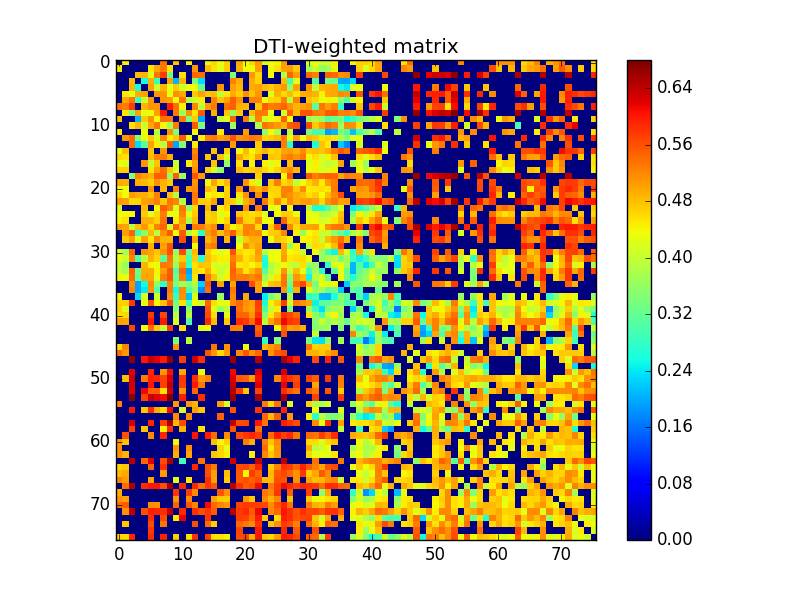

The table this chart was drawn from, first rows:
0.000000000000000000e+00, 4.443987474364651247e-01, 0.000000000000000000e+00, 0.000000000000000000e+00, 0.000000000000000000e+00, 0.000000000000000000e+00, 0.000000000000000000e+00, 5.382310284760937202e-01, 0.000000000000000000e+00, 4.756025466244965250e-01, 0.000000000000000000e+00, 4.469798977706285759e-01, 0.000000000000000000e+00, 0.000000000000000000e+00, 4.279062191221608136e-01, 4.641131389356379922e-01, 4.317399076463624974e-01, 4.687366959542960121e-01, 0.000000000000000000e+00, 4.943538754886092068e-01, 4.353503474772357773e-01, 4.644853651005552142e-01, 5.068596802907567866e-01, 4.133934587073652134e-01
4.443987474364651247e-01, 0.000000000000000000e+00, 0.000000000000000000e+00, 0.000000000000000000e+00, 0.000000000000000000e+00, 4.512013755968677930e-01, 4.975513944295855140e-01, 5.284426162592821274e-01, 4.523894757761172114e-01, 0.000000000000000000e+00, 0.000000000000000000e+00, 0.000000000000000000e+00, 5.072861300703718213e-01, 0.000000000000000000e+00, 4.806696281995795905e-01, 4.559538546082648747e-01, 4.202443721945943733e-01, 4.686953458242026915e-01, 0.000000000000000000e+00, 4.891589958823974182e-01, 4.343993773029478089e-01, 4.368877433670170229e-01, 5.038136429236961256e-01, 0.000000000000000000e+00
0.000000000000000000e+00, 0.000000000000000000e+00, 0.000000000000000000e+00, 4.827397989541786227e-01, 4.879709145426534000e-01, 4.222673314682087176e-01, 5.313914114204385530e-01, 5.742862586074404252e-01, 3.381230231404754871e-01, 0.000000000000000000e+00, 4.562483001042347275e-01, 0.000000000000000000e+00, 5.435151699126249403e-01, 5.395843352103458779e-01, 0.000000000000000000e+00, 0.000000000000000000e+00, 0.000000000000000000e+00, 0.000000000000000000e+00, 3.469076338211953825e-01, 0.000000000000000000e+00, 0.000000000000000000e+00, 5.083043852880256841e-01, 4.602384599555073841e-01, 0.000000000000000000e+00
0.000000000000000000e+00, 0.000000000000000000e+00, 4.827397989541786227e-01, 0.000000000000000000e+00, 2.595627553913719132e-01, 4.921810044693641917e-01, 2.900839082330584073e-01, 0.000000000000000000e+00, 4.997978549639386925e-01, 2.048839062767766062e-01, 4.863757416764281083e-01, 0.000000000000000000e+00, 3.433956346986378749e-01, 2.327072748936871993e-01, 0.000000000000000000e+00, 0.000000000000000000e+00, 0.000000000000000000e+00, 0.000000000000000000e+00, 5.250683636897063300e-01, 4.925772743990851077e-01, 0.000000000000000000e+00, 4.930724833054513923e-01, 4.668352143040581104e-01, 0.000000000000000000e+00
0.000000000000000000e+00, 0.000000000000000000e+00, 4.879709145426534000e-01, 2.595627553913719132e-01, 0.000000000000000000e+00, 4.995488855256304817e-01, 4.045937137964227270e-01, 4.870654569145292934e-01, 4.228077197047667157e-01, 4.723880864355086140e-01, 4.074247427878393002e-01, 4.304406642913817804e-01, 4.341035620271846973e-01, 3.160129799125602212e-01, 0.000000000000000000e+00, 0.000000000000000000e+00, 5.119077106573851621e-01, 0.000000000000000000e+00, 5.027157891632327846e-01, 4.857029897219600767e-01, 0.000000000000000000e+00, 4.920015786060412122e-01, 4.998505331479348168e-01, 4.836472127657988063e-01
0.000000000000000000e+00, 4.512013755968677930e-01, 4.222673314682087176e-01, 4.921810044693641917e-01, 4.995488855256304817e-01, 0.000000000000000000e+00, 5.082667437019060541e-01, 5.123631834067527979e-01, 4.313432761966772833e-01, 5.141341214649733926e-01, 4.982541260288195217e-01, 0.000000000000000000e+00, 4.742865241178331748e-01, 5.027932507716335042e-01, 4.777200740261796086e-01, 4.821123659377599124e-01, 3.981848527984722108e-01, 4.539639629565226930e-01, 4.935097223139959244e-01, 4.685042842673329822e-01, 5.147909310536504801e-01, 4.769009739230116729e-01, 5.074493310246100952e-01, 0.000000000000000000e+00
0.000000000000000000e+00, 4.975513944295855140e-01, 5.313914114204385530e-01, 2.900839082330584073e-01, 4.045937137964227270e-01, 5.082667437019060541e-01, 0.000000000000000000e+00, 5.114169183890306947e-01, 5.022264735350796538e-01, 4.357393961588511000e-01, 5.352610959736581187e-01, 3.883707509079086240e-01, 4.048762460148622733e-01, 4.463503180513133106e-01, 0.000000000000000000e+00, 5.256391377761898687e-01, 4.774173810260475270e-01, 5.042282712604750916e-01, 5.509773177977504988e-01, 5.098830304738890540e-01, 0.000000000000000000e+00, 5.269736049830177071e-01, 5.255953481528076177e-01, 4.363385395231099140e-01
5.382310284760937202e-01, 5.284426162592821274e-01, 5.742862586074404252e-01, 0.000000000000000000e+00, 4.870654569145292934e-01, 5.123631834067527979e-01, 5.114169183890306947e-01, 0.000000000000000000e+00, 5.957678880208815420e-01, 5.383228725504682899e-01, 4.397116483261820918e-01, 0.000000000000000000e+00, 5.208195159984232436e-01, 3.946475932509890261e-01, 5.092151027273259523e-01, 5.295734057126907368e-01, 0.000000000000000000e+00, 5.382599179459348626e-01, 5.486029280633317740e-01, 4.896943028279576726e-01, 4.847730932357038891e-01, 0.000000000000000000e+00, 4.748442775092461821e-01, 5.503988631153461375e-01
0.000000000000000000e+00, 4.523894757761172114e-01, 3.381230231404754871e-01, 4.997978549639386925e-01, 4.228077197047667157e-01, 4.313432761966772833e-01, 5.022264735350796538e-01, 5.957678880208815420e-01, 0.000000000000000000e+00, 5.306732129648973340e-01, 3.706651628855063829e-01, 5.125941470136561318e-01, 4.521127055845187148e-01, 5.508533664225032656e-01, 0.000000000000000000e+00, 4.901243841528851175e-01, 0.000000000000000000e+00, 4.735629943834214761e-01, 3.553533179304417811e-01, 4.710562270864688816e-01, 0.000000000000000000e+00, 4.817279000020596169e-01, 5.321328523558304102e-01, 5.264497014552401710e-01
4.756025466244965250e-01, 0.000000000000000000e+00, 0.000000000000000000e+00, 2.048839062767766062e-01, 4.723880864355086140e-01, 5.141341214649733926e-01, 4.357393961588511000e-01, 5.383228725504682899e-01, 5.306732129648973340e-01, 0.000000000000000000e+00, 5.296821128876486595e-01, 3.424874694059102942e-01, 4.707575196303466214e-01, 1.948816791254616987e-01, 0.000000000000000000e+00, 0.000000000000000000e+00, 4.023914957848305773e-01, 4.181183680529271807e-01, 5.470428969804899122e-01, 0.000000000000000000e+00, 5.265676987413200338e-01, 3.865235779438366825e-01, 5.224544289445172129e-01, 4.139997674080793111e-01
0.000000000000000000e+00, 0.000000000000000000e+00, 4.562483001042347275e-01, 4.863757416764281083e-01, 4.074247427878393002e-01, 4.982541260288195217e-01, 5.352610959736581187e-01, 4.397116483261820918e-01, 3.706651628855063829e-01, 5.296821128876486595e-01, 0.000000000000000000e+00, 0.000000000000000000e+00, 5.544317581367995684e-01, 3.447099560920847128e-01, 0.000000000000000000e+00, 0.000000000000000000e+00, 0.000000000000000000e+00, 0.000000000000000000e+00, 3.685846886368907005e-01, 0.000000000000000000e+00, 0.000000000000000000e+00, 0.000000000000000000e+00, 3.826618523645443082e-01, 5.358642645009383809e-01
4.469798977706285759e-01, 0.000000000000000000e+00, 0.000000000000000000e+00, 0.000000000000000000e+00, 4.304406642913817804e-01, 0.000000000000000000e+00, 3.883707509079086240e-01, 0.000000000000000000e+00, 5.125941470136561318e-01, 3.424874694059102942e-01, 0.000000000000000000e+00, 0.000000000000000000e+00, 4.376593749132161038e-01, 0.000000000000000000e+00, 0.000000000000000000e+00, 0.000000000000000000e+00, 4.478109532837157847e-01, 0.000000000000000000e+00, 0.000000000000000000e+00, 0.000000000000000000e+00, 5.069517183155626272e-01, 0.000000000000000000e+00, 0.000000000000000000e+00, 3.551165662000170253e-01
0.000000000000000000e+00, 5.072861300703718213e-01, 5.435151699126249403e-01, 3.433956346986378749e-01, 4.341035620271846973e-01, 4.742865241178331748e-01, 4.048762460148622733e-01, 5.208195159984232436e-01, 4.521127055845187148e-01, 4.707575196303466214e-01, 5.544317581367995684e-01, 4.376593749132161038e-01, 0.000000000000000000e+00, 4.448760636782981837e-01, 5.217599581329136482e-01, 5.333941893531678469e-01, 5.023865196437724556e-01, 5.141148208214848525e-01, 5.599895741924971748e-01, 5.105609469401664047e-01, 5.193425252231230749e-01, 5.325993852152323127e-01, 5.250762579925467577e-01, 4.643171777372612219e-01
0.000000000000000000e+00, 0.000000000000000000e+00, 5.395843352103458779e-01, 2.327072748936871993e-01, 3.160129799125602212e-01, 5.027932507716335042e-01, 4.463503180513133106e-01, 3.946475932509890261e-01, 5.508533664225032656e-01, 1.948816791254616987e-01, 3.447099560920847128e-01, 0.000000000000000000e+00, 4.448760636782981837e-01, 0.000000000000000000e+00, 0.000000000000000000e+00, 0.000000000000000000e+00, 0.000000000000000000e+00, 0.000000000000000000e+00, 5.065793813395117473e-01, 0.000000000000000000e+00, 0.000000000000000000e+00, 0.000000000000000000e+00, 4.700504206431717069e-01, 0.000000000000000000e+00
4.279062191221608136e-01, 4.806696281995795905e-01, 0.000000000000000000e+00, 0.000000000000000000e+00, 0.000000000000000000e+00, 4.777200740261796086e-01, 0.000000000000000000e+00, 5.092151027273259523e-01, 0.000000000000000000e+00, 0.000000000000000000e+00, 0.000000000000000000e+00, 0.000000000000000000e+00, 5.217599581329136482e-01, 0.000000000000000000e+00, 0.000000000000000000e+00, 4.774933154470665242e-01, 0.000000000000000000e+00, 4.667789005625805898e-01, 0.000000000000000000e+00, 4.358934365146827083e-01, 4.854254852219693217e-01, 4.389164100306359173e-01, 4.648616381752189164e-01, 4.875402936705773849e-01
4.641131389356379922e-01, 4.559538546082648747e-01, 0.000000000000000000e+00, 0.000000000000000000e+00, 0.000000000000000000e+00, 4.821123659377599124e-01, 5.256391377761898687e-01, 5.295734057126907368e-01, 4.901243841528851175e-01, 0.000000000000000000e+00, 0.000000000000000000e+00, 0.000000000000000000e+00, 5.333941893531678469e-01, 0.000000000000000000e+00, 4.774933154470665242e-01, 0.000000000000000000e+00, 4.767253251999440944e-01, 4.150733404076596966e-01, 0.000000000000000000e+00, 5.004226446335966472e-01, 4.628227460771994761e-01, 4.530518692301562234e-01, 5.017795735833385784e-01, 0.000000000000000000e+00
4.317399076463624974e-01, 4.202443721945943733e-01, 0.000000000000000000e+00, 0.000000000000000000e+00, 5.119077106573851621e-01, 3.981848527984722108e-01, 4.774173810260475270e-01, 0.000000000000000000e+00, 0.000000000000000000e+00, 4.023914957848305773e-01, 0.000000000000000000e+00, 4.478109532837157847e-01, 5.023865196437724556e-01, 0.000000000000000000e+00, 0.000000000000000000e+00, 4.767253251999440944e-01, 0.000000000000000000e+00, 3.600531605618038089e-01, 0.000000000000000000e+00, 4.546135739245845131e-01, 0.000000000000000000e+00, 4.421007758034877777e-01, 0.000000000000000000e+00, 4.438808392443496786e-01
4.687366959542960121e-01, 4.686953458242026915e-01, 0.000000000000000000e+00, 0.000000000000000000e+00, 0.000000000000000000e+00, 4.539639629565226930e-01, 5.042282712604750916e-01, 5.382599179459348626e-01, 4.735629943834214761e-01, 4.181183680529271807e-01, 0.000000000000000000e+00, 0.000000000000000000e+00, 5.141148208214848525e-01, 0.000000000000000000e+00, 4.667789005625805898e-01, 4.150733404076596966e-01, 3.600531605618038089e-01, 0.000000000000000000e+00, 0.000000000000000000e+00, 4.836021003847398858e-01, 4.631987963420983734e-01, 4.692809318700040810e-01, 4.796828021885167215e-01, 4.659475929337016931e-01
0.000000000000000000e+00, 0.000000000000000000e+00, 3.469076338211953825e-01, 5.250683636897063300e-01, 5.027157891632327846e-01, 4.935097223139959244e-01, 5.509773177977504988e-01, 5.486029280633317740e-01, 3.553533179304417811e-01, 5.470428969804899122e-01, 3.685846886368907005e-01, 0.000000000000000000e+00, 5.599895741924971748e-01, 5.065793813395117473e-01, 0.000000000000000000e+00, 0.000000000000000000e+00, 0.000000000000000000e+00, 0.000000000000000000e+00, 0.000000000000000000e+00, 0.000000000000000000e+00, 0.000000000000000000e+00, 0.000000000000000000e+00, 4.688118050623122923e-01, 0.000000000000000000e+00
4.943538754886092068e-01, 4.891589958823974182e-01, 0.000000000000000000e+00, 4.925772743990851077e-01, 4.857029897219600767e-01, 4.685042842673329822e-01, 5.098830304738890540e-01, 4.896943028279576726e-01, 4.710562270864688816e-01, 0.000000000000000000e+00, 0.000000000000000000e+00, 0.000000000000000000e+00, 5.105609469401664047e-01, 0.000000000000000000e+00, 4.358934365146827083e-01, 5.004226446335966472e-01, 4.546135739245845131e-01, 4.836021003847398858e-01, 0.000000000000000000e+00, 0.000000000000000000e+00, 5.119883643986484767e-01, 4.531970762890901172e-01, 4.109131301794614055e-01, 0.000000000000000000e+00
4.353503474772357773e-01, 4.343993773029478089e-01, 0.000000000000000000e+00, 0.000000000000000000e+00, 0.000000000000000000e+00, 5.147909310536504801e-01, 0.000000000000000000e+00, 4.847730932357038891e-01, 0.000000000000000000e+00, 5.265676987413200338e-01, 0.000000000000000000e+00, 5.069517183155626272e-01, 5.193425252231230749e-01, 0.000000000000000000e+00, 4.854254852219693217e-01, 4.628227460771994761e-01, 0.000000000000000000e+00, 4.631987963420983734e-01, 0.000000000000000000e+00, 5.119883643986484767e-01, 0.000000000000000000e+00, 5.148928213044593472e-01, 4.900509216044430794e-01, 5.165366880974762154e-01
4.644853651005552142e-01, 4.368877433670170229e-01, 5.083043852880256841e-01, 4.930724833054513923e-01, 4.920015786060412122e-01, 4.769009739230116729e-01, 5.269736049830177071e-01, 0.000000000000000000e+00, 4.817279000020596169e-01, 3.865235779438366825e-01, 0.000000000000000000e+00, 0.000000000000000000e+00, 5.325993852152323127e-01, 0.000000000000000000e+00, 4.389164100306359173e-01, 4.530518692301562234e-01, 4.421007758034877777e-01, 4.692809318700040810e-01, 0.000000000000000000e+00, 4.531970762890901172e-01, 5.148928213044593472e-01, 0.000000000000000000e+00, 5.174906496305119452e-01, 0.000000000000000000e+00
5.068596802907567866e-01, 5.038136429236961256e-01, 4.602384599555073841e-01, 4.668352143040581104e-01, 4.998505331479348168e-01, 5.074493310246100952e-01, 5.255953481528076177e-01, 4.748442775092461821e-01, 5.321328523558304102e-01, 5.224544289445172129e-01, 3.826618523645443082e-01, 0.000000000000000000e+00, 5.250762579925467577e-01, 4.700504206431717069e-01, 4.648616381752189164e-01, 5.017795735833385784e-01, 0.000000000000000000e+00, 4.796828021885167215e-01, 4.688118050623122923e-01, 4.109131301794614055e-01, 4.900509216044430794e-01, 5.174906496305119452e-01, 0.000000000000000000e+00, 5.306144938371109010e-01
4.133934587073652134e-01, 0.000000000000000000e+00, 0.000000000000000000e+00, 0.000000000000000000e+00, 4.836472127657988063e-01, 0.000000000000000000e+00, 4.363385395231099140e-01, 5.503988631153461375e-01, 5.264497014552401710e-01, 4.139997674080793111e-01, 5.358642645009383809e-01, 3.551165662000170253e-01, 4.643171777372612219e-01, 0.000000000000000000e+00, 4.875402936705773849e-01, 0.000000000000000000e+00, 4.438808392443496786e-01, 4.659475929337016931e-01, 0.000000000000000000e+00, 0.000000000000000000e+00, 5.165366880974762154e-01, 0.000000000000000000e+00, 5.306144938371109010e-01, 0.000000000000000000e+00
4.333216381519153226e-01, 4.365198826503289831e-01, 4.354815840506636726e-01, 0.000000000000000000e+00, 4.719380859746827861e-01, 4.221265207916413131e-01, 4.635688359206159848e-01, 5.274219573163220209e-01, 4.322007466720652058e-01, 4.301180776347526824e-01, 5.223203059955661143e-01, 4.368679799474247116e-01, 4.722671471138141230e-01, 0.000000000000000000e+00, 4.605282948334020743e-01, 4.755217299379100870e-01, 4.207319984122043222e-01, 4.416346474187894944e-01, 0.000000000000000000e+00, 4.744940816645112913e-01, 4.656459948378560143e-01, 4.572879971041681757e-01, 4.660326014843024778e-01, 4.304563955278917775e-01
4.424539830923875927e-01, 4.553604391811691965e-01, 0.000000000000000000e+00, 0.000000000000000000e+00, 4.933708913222077941e-01, 4.896981591186991833e-01, 4.678891042251533960e-01, 5.346624728283463357e-01, 0.000000000000000000e+00, 4.505529241415461850e-01, 5.087636427815144247e-01, 3.823105152208152169e-01, 4.849370155297135776e-01, 0.000000000000000000e+00, 4.679065568868555069e-01, 4.719012921815090023e-01, 4.432436801455955089e-01, 4.661171699002509827e-01, 0.000000000000000000e+00, 5.285516015591009698e-01, 4.649816056679557108e-01, 4.623608025476385053e-01, 5.177531149891460016e-01, 4.261482147381482899e-01
5.062177893405130913e-01, 5.000354465088118205e-01, 3.924308233745348873e-01, 4.819360276906660134e-01, 5.083923137047476892e-01, 4.595546778736995241e-01, 5.249061628886325659e-01, 5.459658927380933724e-01, 4.131293571804819931e-01, 5.481271339126666531e-01, 4.888026713696486114e-01, 0.000000000000000000e+00, 5.303113431484177687e-01, 5.280159438197453703e-01, 4.989250260078941790e-01, 5.169369151936702433e-01, 0.000000000000000000e+00, 4.968179533249668101e-01, 4.397163282062401812e-01, 4.595680146561231250e-01, 5.248684462374815229e-01, 5.252872411672673270e-01, 4.594357736748067023e-01, 0.000000000000000000e+00
0.000000000000000000e+00, 5.070571546377208305e-01, 5.465660751165823950e-01, 2.879575275682679791e-01, 3.562138169747425809e-01, 4.857937522080186254e-01, 3.883342200290301194e-01, 5.148126169290796472e-01, 5.505868442760210035e-01, 4.374743216507808730e-01, 5.546559382249410808e-01, 3.865083814078785762e-01, 4.286208566612100812e-01, 2.771394718232310095e-01, 5.065357449347485108e-01, 5.286266585976509003e-01, 4.799157977409153064e-01, 5.155540402381130205e-01, 5.544826272584136850e-01, 4.759089445007553820e-01, 5.237960974992640351e-01, 5.140224829135369156e-01, 5.182249563995032782e-01, 4.388899251254507750e-01
0.000000000000000000e+00, 4.744482726360271796e-01, 5.033799756137992132e-01, 4.268358193524561806e-01, 4.997778278529773077e-01, 4.515229153936579087e-01, 5.209564777249511280e-01, 4.860466917315254265e-01, 4.838590842435487871e-01, 0.000000000000000000e+00, 5.619943188858506078e-01, 0.000000000000000000e+00, 5.027729146853616715e-01, 0.000000000000000000e+00, 4.867528566516057809e-01, 5.126528129539434930e-01, 0.000000000000000000e+00, 4.842523988790646272e-01, 0.000000000000000000e+00, 3.977101117058360891e-01, 4.729306530699244893e-01, 4.922795878615158771e-01, 4.935502672838633087e-01, 0.000000000000000000e+00
0.000000000000000000e+00, 0.000000000000000000e+00, 0.000000000000000000e+00, 0.000000000000000000e+00, 0.000000000000000000e+00, 4.913956491200743848e-01, 0.000000000000000000e+00, 5.026291491828165370e-01, 5.556356040603903645e-01, 0.000000000000000000e+00, 0.000000000000000000e+00, 0.000000000000000000e+00, 4.356426085621322164e-01, 0.000000000000000000e+00, 5.167630147375031902e-01, 5.316894866939543274e-01, 0.000000000000000000e+00, 0.000000000000000000e+00, 0.000000000000000000e+00, 4.373029430124933947e-01, 5.162552990072175607e-01, 4.832708823685459842e-01, 5.023645197166451970e-01, 0.000000000000000000e+00
4.154875844714375765e-01, 3.736913366718676022e-01, 5.420967857419652924e-01, 0.000000000000000000e+00, 5.122797676587586002e-01, 4.967436423189893757e-01, 4.760111181484449894e-01, 5.119633960200075107e-01, 5.596918380760070866e-01, 3.655074404592241200e-01, 5.649783613424665951e-01, 3.292935432179968092e-01, 4.847871354413649247e-01, 0.000000000000000000e+00, 4.752206786869110910e-01, 4.399464792955046222e-01, 4.178436144994258084e-01, 4.358528277210175772e-01, 5.591873923852653805e-01, 4.662275363940316941e-01, 4.482900350178753990e-01, 4.565421991061335838e-01, 5.062258466060098883e-01, 3.899718161239487113e-01
4.284319825855062991e-01, 4.078188906344288878e-01, 5.242813754233109913e-01, 3.042867398048471062e-01, 3.951564431068677052e-01, 4.912135110215923861e-01, 4.644312670769414897e-01, 3.113266987811365016e-01, 5.322695469081829556e-01, 3.825639245473212990e-01, 4.740648504588095835e-01, 2.937618015902340174e-01, 4.712391521449085241e-01, 2.669389790500795168e-01, 4.816135960491231827e-01, 4.573508003317259818e-01, 4.439222856175432108e-01, 4.440123103778795266e-01, 5.280227959376153635e-01, 4.903939055271415159e-01, 4.527269172396025110e-01, 4.704524466080327039e-01, 4.973092116217522896e-01, 2.643195487074895822e-01
4.010966752248573131e-01, 3.596737782080229873e-01, 0.000000000000000000e+00, 0.000000000000000000e+00, 4.861533812191725090e-01, 4.415247420933490208e-01, 4.300074327589932799e-01, 5.313373513287270589e-01, 5.225408178791803859e-01, 3.641867693923964144e-01, 5.071481881590511609e-01, 2.901503115271835131e-01, 4.565111228940931243e-01, 4.767443537712097168e-01, 4.768952001614726877e-01, 4.137474250962893119e-01, 4.152136440167127907e-01, 4.130528796153558058e-01, 5.394164898923846652e-01, 4.496762148232977818e-01, 4.569941082056805937e-01, 4.355322670321686851e-01, 4.601900485337568902e-01, 2.581926994660763142e-01
4.001322329378846909e-01, 3.769120273242719255e-01, 5.461781330682595748e-01, 3.271581291856642815e-01, 4.930132520811251751e-01, 4.942419027927469899e-01, 4.428332077908804787e-01, 5.029636935645610540e-01, 5.523196097145710581e-01, 3.027505884358053234e-01, 5.440923955054660643e-01, 1.922836378708910887e-01, 4.598434618754574932e-01, 4.495827169244404065e-01, 4.936530748517605205e-01, 4.414221061946981273e-01, 3.997098201478853086e-01, 4.186197348151202147e-01, 5.470433826723614112e-01, 5.058550358614444242e-01, 4.502408185476939884e-01, 4.824197467440736187e-01, 5.144695501483589339e-01, 3.079999851116920206e-01
4.414201407309665259e-01, 4.278635457134474795e-01, 5.391069661978915573e-01, 3.201097295292860134e-01, 4.975061186182472839e-01, 4.990857227812867114e-01, 4.278231692402614805e-01, 5.274902593276269425e-01, 5.553756809389552851e-01, 3.316510979084233979e-01, 5.270891297149652432e-01, 2.094639015672624949e-01, 4.528680706002123912e-01, 0.000000000000000000e+00, 5.264271528840706038e-01, 4.800670169945860932e-01, 4.097377675569250921e-01, 4.423103259867230963e-01, 5.424005028120613137e-01, 5.282336520157741022e-01, 5.288741400375750468e-01, 5.198417244812386651e-01, 5.310872318289668881e-01, 3.676893776345911968e-01
0.000000000000000000e+00, 0.000000000000000000e+00, 5.128613654668443544e-01, 1.946999808904766871e-01, 2.540936264283035206e-01, 5.169257013176826732e-01, 3.552709239856013945e-01, 2.810318029023772812e-01, 5.239455650414416299e-01, 3.376073989378094997e-01, 3.679751095401638805e-01, 3.452607880720022226e-01, 3.827404673482711073e-01, 2.226916734612416071e-01, 5.554046856681926769e-01, 0.000000000000000000e+00, 5.008438815367206587e-01, 0.000000000000000000e+00, 4.994511313166655198e-01, 0.000000000000000000e+00, 0.000000000000000000e+00, 5.646413960003939803e-01, 5.025433794031891610e-01, 4.184237395407225946e-01
0.000000000000000000e+00, 0.000000000000000000e+00, 5.227349416713478192e-01, 1.943742491461089017e-01, 2.395133370340795098e-01, 5.114275819221667518e-01, 3.079736846506662129e-01, 0.000000000000000000e+00, 5.267773109584537039e-01, 2.523498623648122163e-01, 5.162945192440688835e-01, 3.036476582602419261e-01, 3.600904556598121808e-01, 1.761394536523560039e-01, 5.372771024703979492e-01, 0.000000000000000000e+00, 0.000000000000000000e+00, 0.000000000000000000e+00, 5.292876741567195120e-01, 0.000000000000000000e+00, 0.000000000000000000e+00, 0.000000000000000000e+00, 5.032621460002489888e-01, 0.000000000000000000e+00
4.432338790018626185e-01, 0.000000000000000000e+00, 0.000000000000000000e+00, 2.296647429466248114e-01, 4.212986559856302105e-01, 0.000000000000000000e+00, 4.094221623792212994e-01, 0.000000000000000000e+00, 5.144810349775308378e-01, 2.834358144657400103e-01, 5.136354647774804549e-01, 2.126864584750771947e-01, 4.210645323496430836e-01, 0.000000000000000000e+00, 0.000000000000000000e+00, 0.000000000000000000e+00, 3.661592924333357812e-01, 0.000000000000000000e+00, 5.178305740750474007e-01, 0.000000000000000000e+00, 4.960091366226013765e-01, 0.000000000000000000e+00, 0.000000000000000000e+00, 2.441067443917923907e-01
4.696574321666607821e-01, 4.695475899178165879e-01, 5.774863918100934246e-01, 0.000000000000000000e+00, 4.264134360802591117e-01, 5.551611624593755234e-01, 4.397537415024359020e-01, 4.784319941282000888e-01, 5.564048315971248382e-01, 3.291851829937785801e-01, 4.559306854937215103e-01, 2.945242030675114253e-01, 4.332430979227628876e-01, 4.066368843358326157e-01, 5.462957046283059004e-01, 4.576321563969283912e-01, 4.251444853629225973e-01, 4.297280238735602942e-01, 5.187410978882022183e-01, 5.440436421565481018e-01, 5.143197827416552403e-01, 5.044274420047800689e-01, 5.757197835825089705e-01, 2.639423184789311816e-01
4.676509274715708875e-01, 4.195352851311014986e-01, 0.000000000000000000e+00, 0.000000000000000000e+00, 0.000000000000000000e+00, 0.000000000000000000e+00, 0.000000000000000000e+00, 0.000000000000000000e+00, 0.000000000000000000e+00, 3.584302474419658879e-01, 0.000000000000000000e+00, 3.557829076253016809e-01, 0.000000000000000000e+00, 0.000000000000000000e+00, 5.567785272582198575e-01, 4.203242934464553882e-01, 3.710815294171410095e-01, 3.949260783424773935e-01, 0.000000000000000000e+00, 5.378349553713944742e-01, 5.048451146915822196e-01, 5.007843624693567586e-01, 5.657893786207164322e-01, 3.045972481464296888e-01
4.592881509723024114e-01, 4.634051565534009209e-01, 0.000000000000000000e+00, 0.000000000000000000e+00, 0.000000000000000000e+00, 5.770854751552700890e-01, 0.000000000000000000e+00, 5.670325835950408289e-01, 0.000000000000000000e+00, 3.884372046851977123e-01, 0.000000000000000000e+00, 3.940605179488758103e-01, 0.000000000000000000e+00, 0.000000000000000000e+00, 5.629362390329951671e-01, 4.587661332830427763e-01, 0.000000000000000000e+00, 4.314181921300676015e-01, 0.000000000000000000e+00, 5.469708680809987067e-01, 5.463422310865920783e-01, 5.072922927481923194e-01, 5.839545899213653968e-01, 3.500667051547409203e-01
5.033517459789913495e-01, 4.987991422583092915e-01, 0.000000000000000000e+00, 0.000000000000000000e+00, 0.000000000000000000e+00, 6.010506347238434577e-01, 0.000000000000000000e+00, 6.014709761344552152e-01, 0.000000000000000000e+00, 4.167385995388031006e-01, 0.000000000000000000e+00, 3.064226210117340088e-01, 0.000000000000000000e+00, 0.000000000000000000e+00, 5.882262193968853525e-01, 4.814268816813255247e-01, 0.000000000000000000e+00, 4.718338019411140727e-01, 0.000000000000000000e+00, 5.847652826252386360e-01, 5.775964123124233129e-01, 5.408418224230433502e-01, 6.103432965091355467e-01, 3.935741730906460178e-01
0.000000000000000000e+00, 0.000000000000000000e+00, 5.671193997645850304e-01, 0.000000000000000000e+00, 4.360477581187222063e-01, 5.372617322531336725e-01, 4.705975791422553067e-01, 4.023280336522588874e-01, 5.738062834866588524e-01, 0.000000000000000000e+00, 4.582985760868211744e-01, 0.000000000000000000e+00, 0.000000000000000000e+00, 4.204975410903004085e-01, 4.357191141899123266e-01, 0.000000000000000000e+00, 0.000000000000000000e+00, 0.000000000000000000e+00, 5.232353991794418402e-01, 5.227305423864412326e-01, 0.000000000000000000e+00, 0.000000000000000000e+00, 5.496253941864484016e-01, 0.000000000000000000e+00
0.000000000000000000e+00, 0.000000000000000000e+00, 0.000000000000000000e+00, 0.000000000000000000e+00, 0.000000000000000000e+00, 0.000000000000000000e+00, 0.000000000000000000e+00, 0.000000000000000000e+00, 0.000000000000000000e+00, 0.000000000000000000e+00, 0.000000000000000000e+00, 0.000000000000000000e+00, 0.000000000000000000e+00, 0.000000000000000000e+00, 0.000000000000000000e+00, 0.000000000000000000e+00, 0.000000000000000000e+00, 0.000000000000000000e+00, 0.000000000000000000e+00, 0.000000000000000000e+00, 0.000000000000000000e+00, 0.000000000000000000e+00, 5.616522309957058257e-01, 0.000000000000000000e+00
0.000000000000000000e+00, 0.000000000000000000e+00, 0.000000000000000000e+00, 0.000000000000000000e+00, 0.000000000000000000e+00, 0.000000000000000000e+00, 0.000000000000000000e+00, 0.000000000000000000e+00, 0.000000000000000000e+00, 3.435951651158504760e-01, 0.000000000000000000e+00, 3.956020973297237897e-01, 0.000000000000000000e+00, 0.000000000000000000e+00, 0.000000000000000000e+00, 0.000000000000000000e+00, 0.000000000000000000e+00, 0.000000000000000000e+00, 0.000000000000000000e+00, 0.000000000000000000e+00, 0.000000000000000000e+00, 0.000000000000000000e+00, 0.000000000000000000e+00, 2.875945209929974822e-01
4.566139444900159106e-01, 5.222514851899691113e-01, 0.000000000000000000e+00, 0.000000000000000000e+00, 0.000000000000000000e+00, 0.000000000000000000e+00, 0.000000000000000000e+00, 0.000000000000000000e+00, 0.000000000000000000e+00, 5.130922303913868499e-01, 0.000000000000000000e+00, 0.000000000000000000e+00, 0.000000000000000000e+00, 0.000000000000000000e+00, 0.000000000000000000e+00, 5.313277079364348010e-01, 0.000000000000000000e+00, 5.113366648001151926e-01, 0.000000000000000000e+00, 0.000000000000000000e+00, 4.370039287922771187e-01, 0.000000000000000000e+00, 0.000000000000000000e+00, 4.837789365237625816e-01
5.400741452952638744e-01, 5.059552227362965615e-01, 0.000000000000000000e+00, 0.000000000000000000e+00, 0.000000000000000000e+00, 0.000000000000000000e+00, 0.000000000000000000e+00, 0.000000000000000000e+00, 0.000000000000000000e+00, 0.000000000000000000e+00, 0.000000000000000000e+00, 0.000000000000000000e+00, 0.000000000000000000e+00, 0.000000000000000000e+00, 5.569408142563186948e-01, 5.083010775625635969e-01, 4.593968207292308259e-01, 5.027645241233386075e-01, 0.000000000000000000e+00, 5.175631575056612865e-01, 5.561491142444362490e-01, 5.126492650430254372e-01, 5.443405135279945073e-01, 0.000000000000000000e+00
0.000000000000000000e+00, 0.000000000000000000e+00, 6.667053897497789983e-01, 0.000000000000000000e+00, 6.027011363445698988e-01, 6.347846861416884812e-01, 6.172436598888256798e-01, 5.997056168075658444e-01, 6.712173696631581477e-01, 0.000000000000000000e+00, 5.726471084740570872e-01, 0.000000000000000000e+00, 6.296523625818999381e-01, 5.830244313877002149e-01, 0.000000000000000000e+00, 0.000000000000000000e+00, 0.000000000000000000e+00, 0.000000000000000000e+00, 6.613314082656815973e-01, 0.000000000000000000e+00, 0.000000000000000000e+00, 0.000000000000000000e+00, 6.457627959982836785e-01, 0.000000000000000000e+00
0.000000000000000000e+00, 0.000000000000000000e+00, 0.000000000000000000e+00, 0.000000000000000000e+00, 0.000000000000000000e+00, 0.000000000000000000e+00, 0.000000000000000000e+00, 0.000000000000000000e+00, 0.000000000000000000e+00, 0.000000000000000000e+00, 0.000000000000000000e+00, 0.000000000000000000e+00, 0.000000000000000000e+00, 0.000000000000000000e+00, 0.000000000000000000e+00, 0.000000000000000000e+00, 0.000000000000000000e+00, 0.000000000000000000e+00, 0.000000000000000000e+00, 0.000000000000000000e+00, 0.000000000000000000e+00, 0.000000000000000000e+00, 0.000000000000000000e+00, 0.000000000000000000e+00
0.000000000000000000e+00, 0.000000000000000000e+00, 6.176491723647696830e-01, 0.000000000000000000e+00, 0.000000000000000000e+00, 5.921145291944358569e-01, 0.000000000000000000e+00, 5.077174593712519002e-01, 6.061800690079243159e-01, 0.000000000000000000e+00, 4.985180376123752866e-01, 0.000000000000000000e+00, 0.000000000000000000e+00, 4.290619181912421753e-01, 0.000000000000000000e+00, 0.000000000000000000e+00, 0.000000000000000000e+00, 0.000000000000000000e+00, 6.130932194802919399e-01, 0.000000000000000000e+00, 0.000000000000000000e+00, 0.000000000000000000e+00, 6.202767885422405536e-01, 0.000000000000000000e+00
0.000000000000000000e+00, 4.802552975137143743e-01, 6.351617752221669910e-01, 0.000000000000000000e+00, 5.267295837402343750e-01, 5.974144322401325757e-01, 5.901978624019128539e-01, 5.703809419255951862e-01, 6.258652943404499069e-01, 0.000000000000000000e+00, 5.806269731642866860e-01, 0.000000000000000000e+00, 5.852010022120819333e-01, 5.097970428881454241e-01, 5.276363474919544272e-01, 0.000000000000000000e+00, 0.000000000000000000e+00, 0.000000000000000000e+00, 6.254361459314672356e-01, 5.529971117052695506e-01, 5.494542457515083633e-01, 5.034250750104473093e-01, 6.104833190418936795e-01, 0.000000000000000000e+00
0.000000000000000000e+00, 0.000000000000000000e+00, 6.313076808724557010e-01, 0.000000000000000000e+00, 0.000000000000000000e+00, 6.024278204856043928e-01, 0.000000000000000000e+00, 5.734090265026640099e-01, 6.415151568243000479e-01, 0.000000000000000000e+00, 5.758386194543898551e-01, 0.000000000000000000e+00, 6.010095822328894721e-01, 5.324920885528285908e-01, 0.000000000000000000e+00, 0.000000000000000000e+00, 0.000000000000000000e+00, 0.000000000000000000e+00, 6.390134070538346922e-01, 0.000000000000000000e+00, 0.000000000000000000e+00, 0.000000000000000000e+00, 6.242562900330029807e-01, 0.000000000000000000e+00
0.000000000000000000e+00, 0.000000000000000000e+00, 6.214093970066730810e-01, 0.000000000000000000e+00, 6.130596607400828901e-01, 5.518144117489264255e-01, 5.519078988683929765e-01, 4.531133444764179896e-01, 6.292034790685848700e-01, 0.000000000000000000e+00, 5.077036206752097991e-01, 0.000000000000000000e+00, 5.465056562862657952e-01, 0.000000000000000000e+00, 0.000000000000000000e+00, 0.000000000000000000e+00, 0.000000000000000000e+00, 0.000000000000000000e+00, 6.460530019046486494e-01, 5.764649332822667782e-01, 4.719485045071757923e-01, 0.000000000000000000e+00, 5.701654653948661222e-01, 0.000000000000000000e+00
0.000000000000000000e+00, 0.000000000000000000e+00, 6.713582154475133956e-01, 0.000000000000000000e+00, 5.701222804301693259e-01, 6.369562006261391129e-01, 6.200778716551031966e-01, 6.089745729328160939e-01, 6.797641143366033312e-01, 0.000000000000000000e+00, 5.983442811324096722e-01, 0.000000000000000000e+00, 0.000000000000000000e+00, 5.854768054446713998e-01, 0.000000000000000000e+00, 0.000000000000000000e+00, 0.000000000000000000e+00, 0.000000000000000000e+00, 6.662900620575868960e-01, 0.000000000000000000e+00, 0.000000000000000000e+00, 0.000000000000000000e+00, 6.558854498446324843e-01, 0.000000000000000000e+00
5.212617574818462218e-01, 0.000000000000000000e+00, 0.000000000000000000e+00, 0.000000000000000000e+00, 0.000000000000000000e+00, 0.000000000000000000e+00, 0.000000000000000000e+00, 0.000000000000000000e+00, 0.000000000000000000e+00, 5.063519232419745331e-01, 0.000000000000000000e+00, 5.076797558626702234e-01, 4.859299049771680923e-01, 0.000000000000000000e+00, 0.000000000000000000e+00, 0.000000000000000000e+00, 5.045839314825409927e-01, 4.179915328415556020e-01, 0.000000000000000000e+00, 0.000000000000000000e+00, 0.000000000000000000e+00, 0.000000000000000000e+00, 0.000000000000000000e+00, 5.301758875053964593e-01
0.000000000000000000e+00, 0.000000000000000000e+00, 5.992901409909888732e-01, 0.000000000000000000e+00, 4.738288716109039234e-01, 5.854008548339844076e-01, 4.920579006315343173e-01, 4.601274573596160766e-01, 6.085566526834182977e-01, 0.000000000000000000e+00, 4.109089017201856819e-01, 0.000000000000000000e+00, 5.020870077746840687e-01, 4.749121933655274796e-01, 0.000000000000000000e+00, 0.000000000000000000e+00, 0.000000000000000000e+00, 0.000000000000000000e+00, 5.570539982721457450e-01, 0.000000000000000000e+00, 0.000000000000000000e+00, 0.000000000000000000e+00, 5.789363813205932185e-01, 0.000000000000000000e+00
0.000000000000000000e+00, 0.000000000000000000e+00, 0.000000000000000000e+00, 0.000000000000000000e+00, 0.000000000000000000e+00, 0.000000000000000000e+00, 0.000000000000000000e+00, 0.000000000000000000e+00, 0.000000000000000000e+00, 5.170846410946362548e-01, 0.000000000000000000e+00, 5.156695590523908690e-01, 0.000000000000000000e+00, 0.000000000000000000e+00, 0.000000000000000000e+00, 0.000000000000000000e+00, 5.481534243767451908e-01, 0.000000000000000000e+00, 0.000000000000000000e+00, 0.000000000000000000e+00, 0.000000000000000000e+00, 0.000000000000000000e+00, 0.000000000000000000e+00, 5.468884630535639779e-01
0.000000000000000000e+00, 0.000000000000000000e+00, 6.259427964153947421e-01, 0.000000000000000000e+00, 0.000000000000000000e+00, 5.914905444025392312e-01, 0.000000000000000000e+00, 5.721588040262093333e-01, 6.537993141064859515e-01, 4.841466505481086813e-01, 5.636798506733788905e-01, 0.000000000000000000e+00, 0.000000000000000000e+00, 0.000000000000000000e+00, 0.000000000000000000e+00, 0.000000000000000000e+00, 0.000000000000000000e+00, 0.000000000000000000e+00, 6.392792482645702767e-01, 5.640206391083818493e-01, 5.662060203720905571e-01, 0.000000000000000000e+00, 6.021555768778932283e-01, 5.326078282865690516e-01
0.000000000000000000e+00, 0.000000000000000000e+00, 5.732663426942489204e-01, 0.000000000000000000e+00, 4.773962484028542175e-01, 0.000000000000000000e+00, 0.000000000000000000e+00, 4.434862492780476950e-01, 5.819388946612409352e-01, 0.000000000000000000e+00, 4.879754929273413255e-01, 0.000000000000000000e+00, 0.000000000000000000e+00, 4.555345563574729750e-01, 0.000000000000000000e+00, 0.000000000000000000e+00, 0.000000000000000000e+00, 0.000000000000000000e+00, 5.552690610911006353e-01, 0.000000000000000000e+00, 0.000000000000000000e+00, 0.000000000000000000e+00, 5.340214461251122646e-01, 0.000000000000000000e+00
0.000000000000000000e+00, 5.587469962404356671e-01, 0.000000000000000000e+00, 0.000000000000000000e+00, 0.000000000000000000e+00, 5.175354643186176329e-01, 0.000000000000000000e+00, 5.918738715076000689e-01, 0.000000000000000000e+00, 0.000000000000000000e+00, 0.000000000000000000e+00, 0.000000000000000000e+00, 6.028287402578964560e-01, 0.000000000000000000e+00, 5.988231656335032405e-01, 5.407005160875134608e-01, 0.000000000000000000e+00, 5.200320780585198088e-01, 0.000000000000000000e+00, 5.646269282106123333e-01, 5.763768768871722070e-01, 5.895727391641044646e-01, 5.738353050695942370e-01, 0.000000000000000000e+00
5.130194189261009230e-01, 4.755571443144595012e-01, 0.000000000000000000e+00, 0.000000000000000000e+00, 0.000000000000000000e+00, 0.000000000000000000e+00, 0.000000000000000000e+00, 0.000000000000000000e+00, 0.000000000000000000e+00, 4.327423453447872270e-01, 0.000000000000000000e+00, 0.000000000000000000e+00, 0.000000000000000000e+00, 0.000000000000000000e+00, 0.000000000000000000e+00, 4.782298875863261189e-01, 4.404075337788728728e-01, 4.673070467709173892e-01, 0.000000000000000000e+00, 0.000000000000000000e+00, 5.265349317001078999e-01, 4.874745097593269905e-01, 0.000000000000000000e+00, 5.259592943748614413e-01
... 15 more rows
